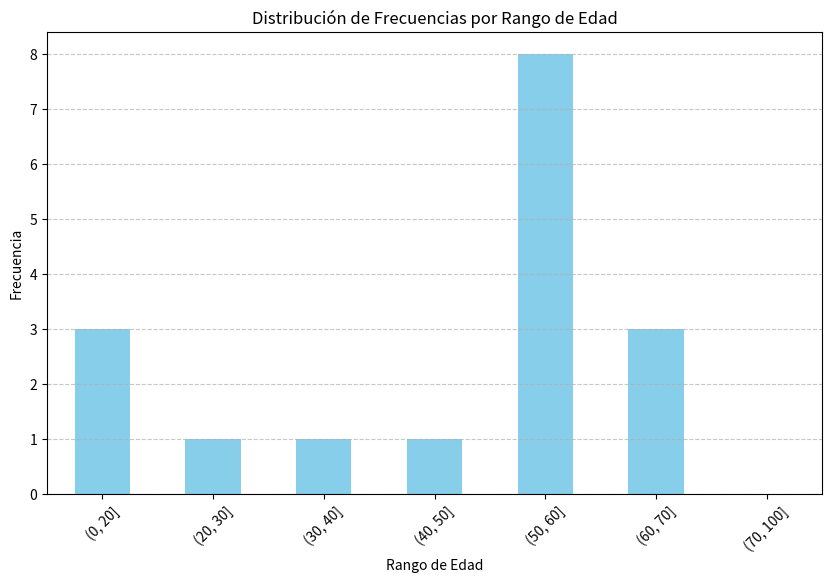

The script that saved this image:
import pandas as pd
import matplotlib.pyplot as plt

# Crear un DataFrame con los datos de la encuesta
data = {
    'Edad': [56, 53, 17, 35, 59, 59, 51, 20, 66, 52, 64, 21, 18, 45, 55, 60, 62]
}

df = pd.DataFrame(data)

# Definir los rangos de edad
bins = [0, 20, 30, 40, 50, 60, 70, 100]  # Por ejemplo, grupos de edades de 0-20, 21-30, etc.

# Crear la distribución de frecuencias
frecuencia_edad = pd.cut(df['Edad'], bins=bins).value_counts().sort_index()

# Crear el gráfico de barras
plt.figure(figsize=(10, 6))
frecuencia_edad.plot(kind='bar', color='skyblue')
plt.title('Distribución de Frecuencias por Rango de Edad')
plt.xlabel('Rango de Edad')
plt.ylabel('Frecuencia')
plt.xticks(rotation=45)
plt.grid(axis='y', linestyle='--', alpha=0.7)
plt.show()
